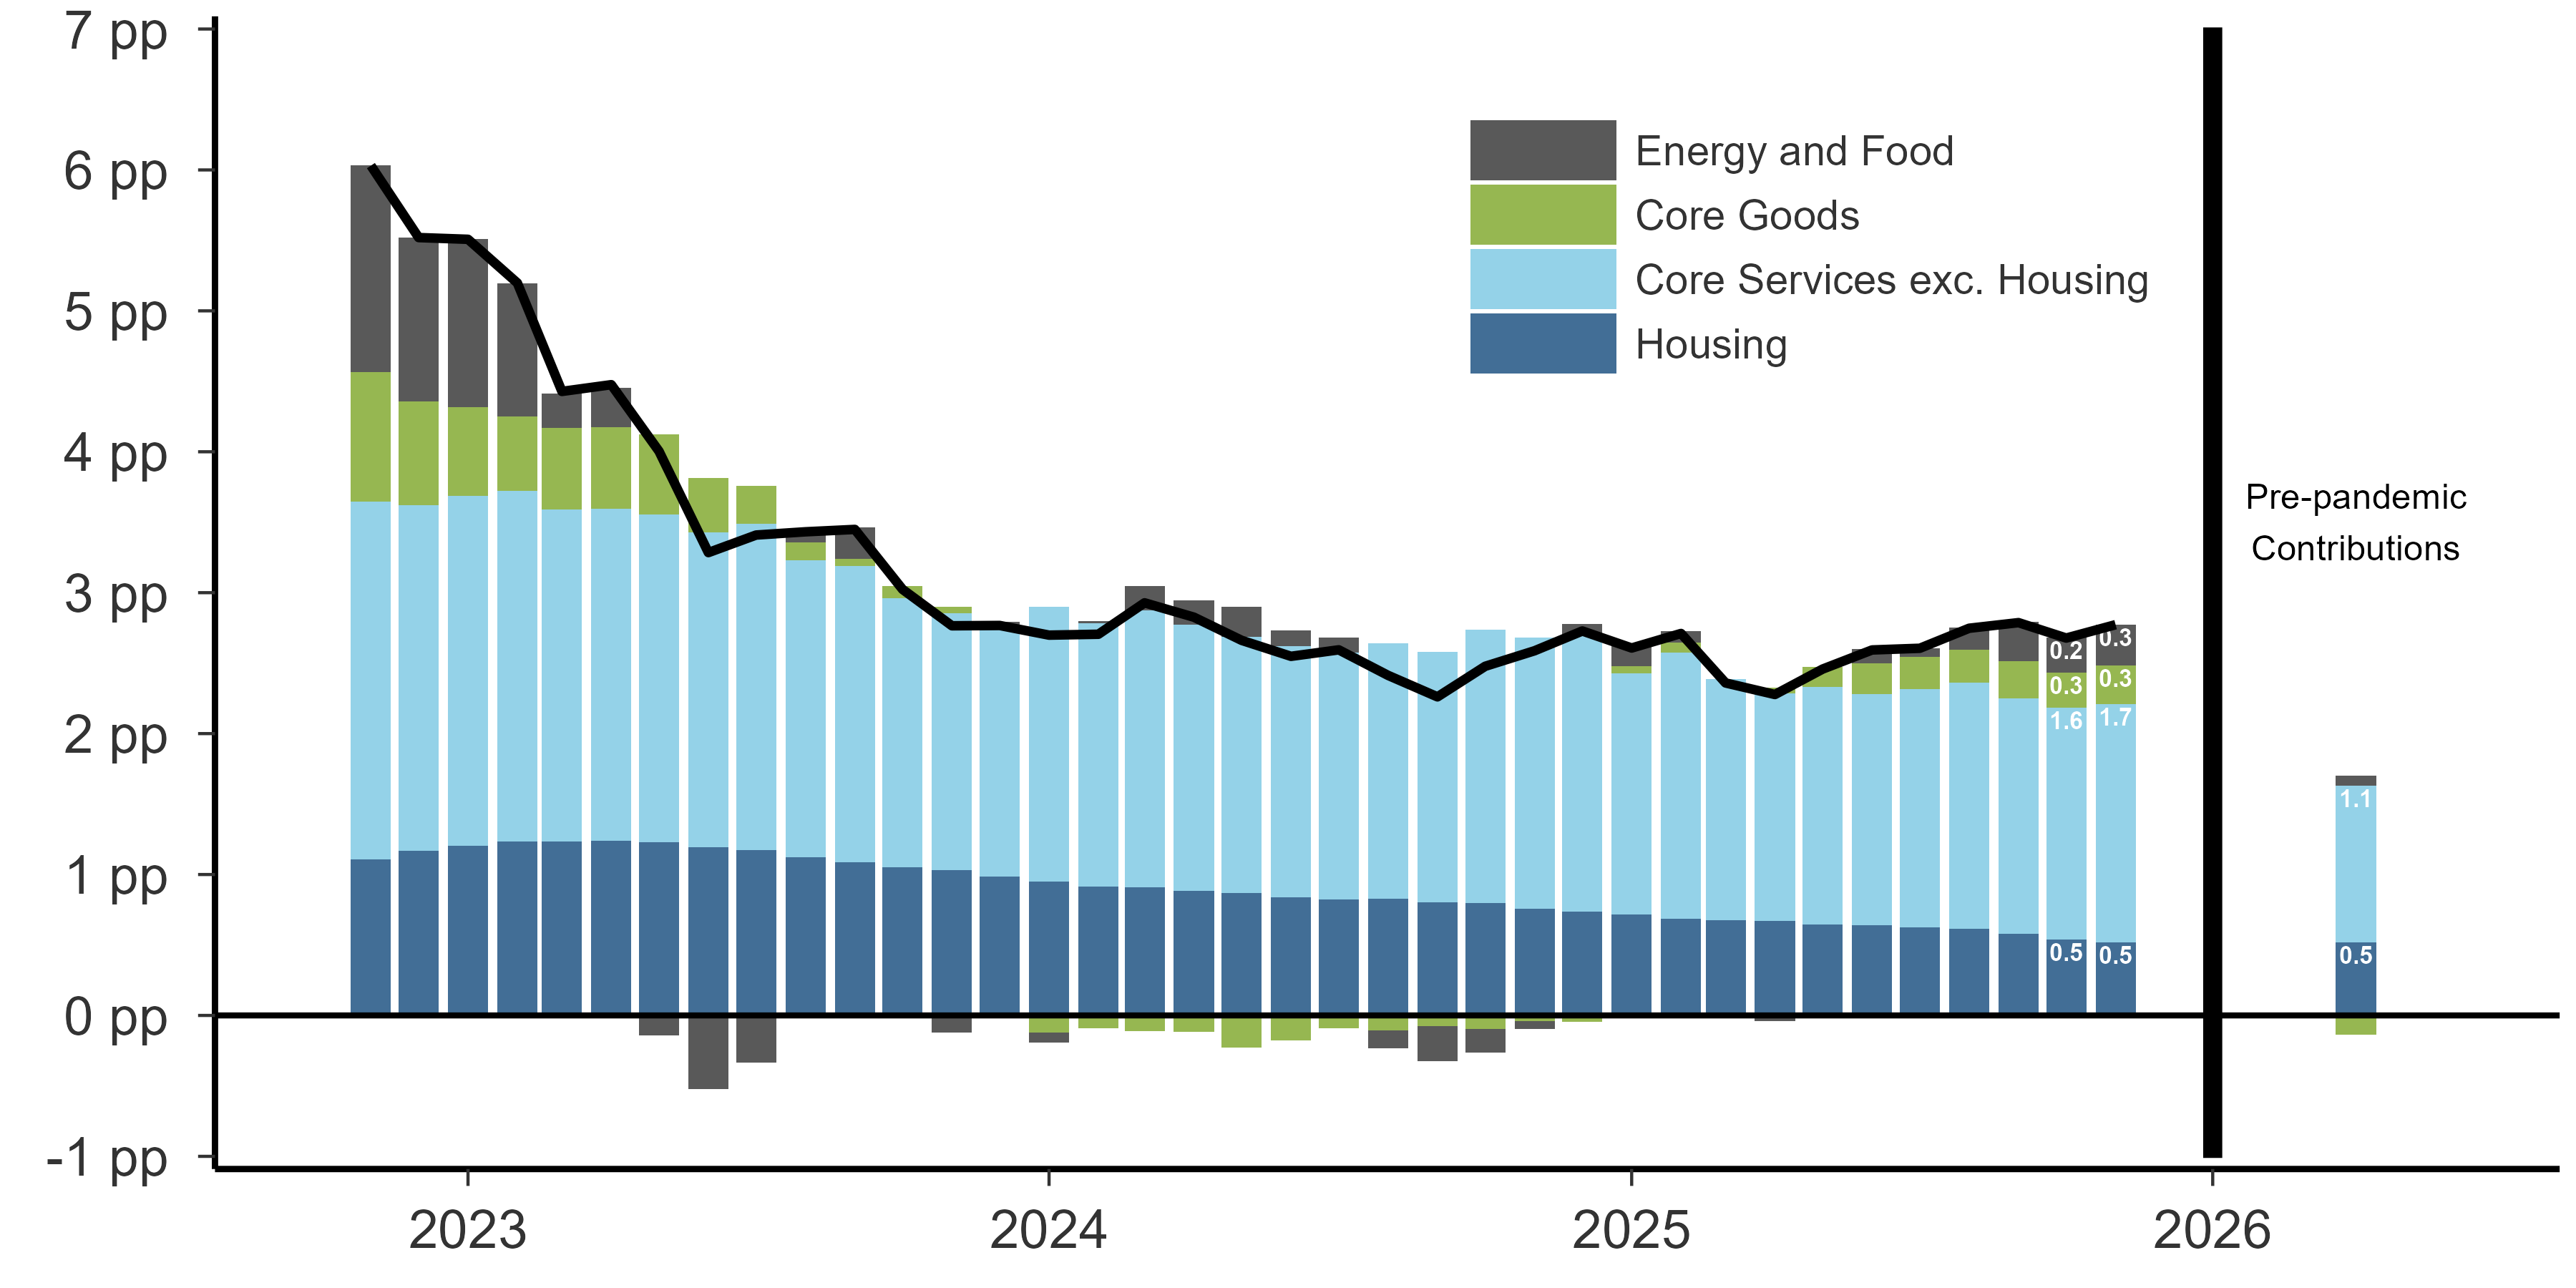

Data behind this chart, as committed beside it:
date, variable, value, lbl, plbl, nlbl
2022-11-01, Energy and Food, 1.468, , , 
2022-12-01, Energy and Food, 1.162, , , 
2023-01-01, Energy and Food, 1.191, , , 
2023-02-01, Energy and Food, 0.9429, , , 
2023-03-01, Energy and Food, 0.2416, , , 
2023-04-01, Energy and Food, 0.2776, , , 
2023-05-01, Energy and Food, -0.1405, , , 
2023-06-01, Energy and Food, -0.5241, , , 
2023-07-01, Energy and Food, -0.3371, , , 
2023-08-01, Energy and Food, 0.0838, , , 
2023-09-01, Energy and Food, 0.2213, , , 
2023-10-01, Energy and Food, -0.01765, , , 
2023-11-01, Energy and Food, -0.1212, , , 
2023-12-01, Energy and Food, 0.02776, , , 
2024-01-01, Energy and Food, -0.07397, , , 
2024-02-01, Energy and Food, 0.01399, , , 
2024-03-01, Energy and Food, 0.1737, , , 
2024-04-01, Energy and Food, 0.1727, , , 
2024-05-01, Energy and Food, 0.2097, , , 
2024-06-01, Energy and Food, 0.1117, , , 
2024-07-01, Energy and Food, 0.1088, , , 
2024-08-01, Energy and Food, -0.1287, , , 
2024-09-01, Energy and Food, -0.2493, , , 
2024-10-01, Energy and Food, -0.1682, , , 
2024-11-01, Energy and Food, -0.05381, , , 
2024-12-01, Energy and Food, 0.08074, , , 
2025-01-01, Energy and Food, 0.1433, , , 
2025-02-01, Energy and Food, 0.08095, , , 
2025-03-01, Energy and Food, -0.005712, , , 
2025-04-01, Energy and Food, -0.03902, , , 
2025-05-01, Energy and Food, -0.01269, , , 
2025-06-01, Energy and Food, 0.1006, , , 
2025-07-01, Energy and Food, 0.06166, , , 
2025-08-01, Energy and Food, 0.159, , , 
2025-09-01, Energy and Food, 0.2782, , , 
2025-10-01, Energy and Food, 0.2459, 0.2, 0.2, 
2025-11-01, Energy and Food, 0.2874, 0.3, 0.3, 
2026-04-01, Energy and Food, 0.07205, , 0.1, 
2022-11-01, Core Goods, 0.9196, , , 
2022-12-01, Core Goods, 0.7357, , , 
2023-01-01, Core Goods, 0.6287, , , 
2023-02-01, Core Goods, 0.5295, , , 
2023-03-01, Core Goods, 0.5796, , , 
2023-04-01, Core Goods, 0.5808, , , 
2023-05-01, Core Goods, 0.5706, , , 
2023-06-01, Core Goods, 0.3853, , , 
2023-07-01, Core Goods, 0.2681, , , 
2023-08-01, Core Goods, 0.1274, , , 
2023-09-01, Core Goods, 0.05246, , , 
2023-10-01, Core Goods, 0.08618, , , 
2023-11-01, Core Goods, 0.04982, , , 
2023-12-01, Core Goods, -0.008379, , , 
2024-01-01, Core Goods, -0.119, , , 
2024-02-01, Core Goods, -0.08956, , , 
2024-03-01, Core Goods, -0.1116, , , 
2024-04-01, Core Goods, -0.1163, , , 
2024-05-01, Core Goods, -0.2293, , , 
2024-06-01, Core Goods, -0.1778, , , 
2024-07-01, Core Goods, -0.09279, , , 
2024-08-01, Core Goods, -0.1054, , , 
... 92 more rows
